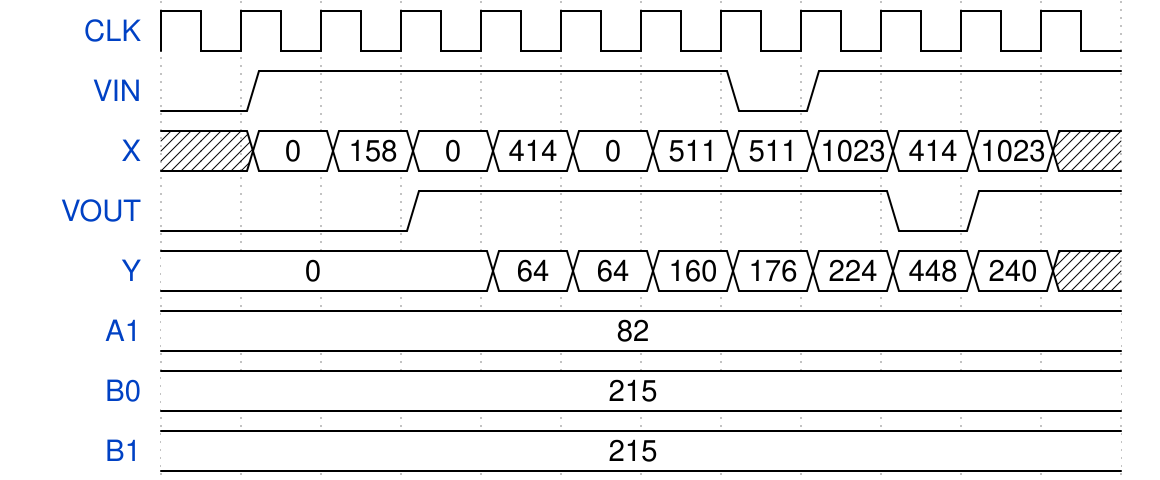

The timing diagram above was drawn with WaveDrom. Write its source.

{signal: [
  //{name: 'RST_N', wave: '1..........'},
  {name: 'CLK',   wave: 'p...........'},
 
  {name: 'VIN',   wave: '01.....01...'},
  {name: 'X',     wave: 'x==========x' , data: ['0', '158', '0', '414','0','511','511','1023','414','1023']},
  {name: 'VOUT',  wave: '0..1.....01.'},
  {name: 'Y',     wave: '=...=======x' , data: ['0','64','64','160','176','224','448','240']},

  {name: 'A1',    wave: '=...........' ,data: ['82',]},
  {name: 'B0',    wave: '=...........' ,data: ['215']},
  {name: 'B1',    wave: '=...........' ,data: ['215']},
]}
